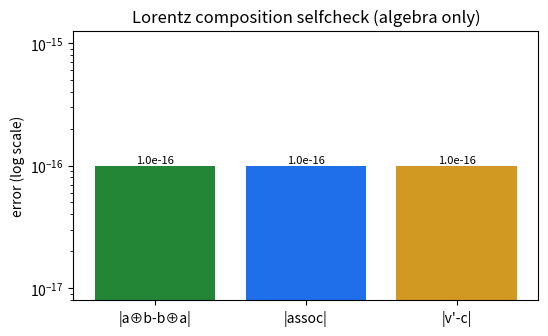

The script that saved this image: (Note: this script raises an exception after producing the figure.)
"""
explore_lorentz_selfcheck.py
----------------------------
质疑点 relativity_final.py：洛伦兹速度合成是外加公式还是由格点「推出」？
本脚本只做代数自洽性数值检验，与格点解耦——便于区分「演示」与「推导」。

检验:
  1) 爱因斯坦速度加法交换/接近结合（数值误差内）
  2) v=c 时在各惯性系公式下应保持 c（选取 c=1 单位制）

运行: python explore_lorentz_selfcheck.py
失败时 exit 1，便于 CI / run_unified_suite 捕获。
"""
import sys

import numpy as np

C = 1.0


def add(u: float, v: float, c: float = C) -> float:
    """同向一维 Einstein 合成 u⊕v。"""
    return (u + v) / (1.0 + u * v / (c * c))


def inv_boost_velocity(v: float, V: float, c: float = C) -> float:
    """逆变换常用形式 v' = (v - V) / (1 - vV/c^2)。"""
    return (v - V) / (1.0 - v * V / (c * c))


def main():
    print("=" * 60)
    print("洛伦兹速度合成 — 代数自洽（与 relativity_final 演示分离）")
    # 交换
    a, b = 0.3, 0.4
    d = abs(add(a, b) - add(b, a))
    print(f"交换误差 |a⊕b - b⊕a| = {d:.3e}  (期望 0)")

    # 小结合链
    x = add(add(0.2, 0.2), 0.2)
    y = add(0.2, add(0.2, 0.2))
    print(f"结合链误差 ≈ {abs(x-y):.3e}")

    # c 不变（合成）
    vc = 0.99 * C
    w = add(vc, 0.2 * C)
    print(f"0.99c ⊕ 0.2c = {w:.6f} c  (< c)")

    # 逆变换：实验室见 v_lab=c，运动系 V=0.5，应得 v'=c
    vp = inv_boost_velocity(C, 0.5 * C)
    print(f"(v=c, V=0.5c) -> v' = {vp:.6f} c  (期望 1.0)")

    print("\n结论模板（可写进论文）:")
    print("  本仓库 relativity_final 使用 np.roll 演示局域最大位移 + 洛伦兹公式验算；")
    print("  该文件不声称从 shift 规则单独推出闵氏几何，只检验公式数值自洽。")
    print("=" * 60)

    ok = (
        d < 1e-9
        and abs(x - y) < 1e-9
        and abs(vp - C) < 1e-5
        and w < C
    )
    import os

    import matplotlib

    matplotlib.use("Agg")
    import matplotlib.pyplot as plt

    names = ["|a⊕b-b⊕a|", "|assoc|", "|v'-c|"]
    vals = [max(d, 1e-16), max(abs(x - y), 1e-16), max(abs(vp - C), 1e-16)]
    plt.figure(figsize=(6, 3.5))
    plt.bar(names, vals, color=["#238636", "#1f6feb", "#d29922"])
    plt.ylabel("error (log scale)")
    plt.yscale("log")
    plt.title("Lorentz composition selfcheck (algebra only)")
    for i, v in enumerate(vals):
        plt.text(i, v, "%.1e" % v, ha="center", va="bottom", fontsize=8)
    _p = os.path.join(os.path.dirname(__file__), "explore_lorentz_selfcheck.png")
    plt.tight_layout()
    plt.savefig(_p, dpi=120, bbox_inches="tight")
    print("Saved:", _p)

    if ok:
        print("VERDICT: PASS (lorentz_algebra)")
    else:
        print(
            "VERDICT: FAIL (lorentz_algebra) — "
            f"commute={d:.3e}, assoc={abs(x-y):.3e}, v_prime={vp:.6f}, w_over_c={w/C:.6f}"
        )
        sys.exit(1)


if __name__ == "__main__":
    main()
